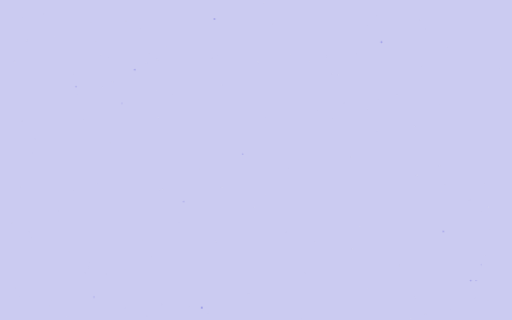
t = 0.00 s
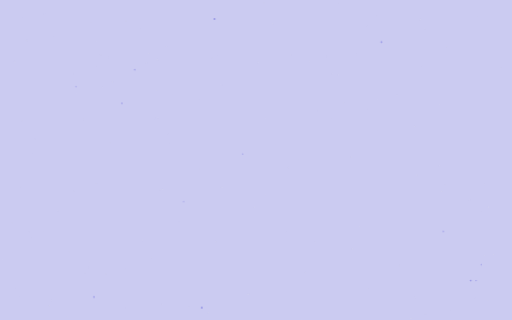
t = 7.00 s
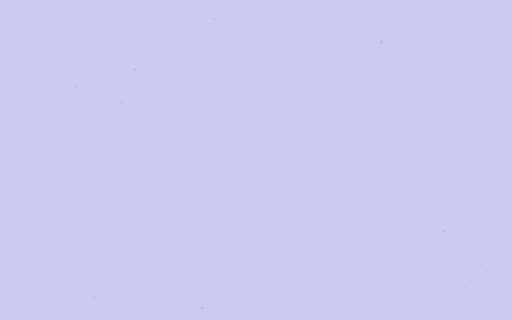
t = 8.75 s

The animated SVG that drew these frames (rendered in a browser with its animation timeline set to each time). Animation: 2 CSS @keyframes rules; frames cover the first 8.75 s, repeats indefinitely.

<svg width="1600" height="900" xmlns="http://www.w3.org/2000/svg" viewBox="0 0 1600 1000" preserveAspectRatio="xMidYMid slice"><defs></defs><style>.bg{fill:#cbcbf1}.lo{opacity:.55}@media (prefers-color-scheme: dark){.bg{fill:#0a0a1a}.lo{opacity:.8}}@keyframes tw{0%,100%{opacity:.3}50%{opacity:1}}.t0{animation:tw 4s ease-in-out infinite}.t1{animation:tw 5.5s ease-in-out infinite -1.5s}.t2{animation:tw 7s ease-in-out infinite -3s}.t3{animation:tw 9s ease-in-out infinite -5s}@keyframes shoot{0%,88%{transform:translate(0,0);opacity:0}90%{opacity:1}100%{transform:translate(-520px,300px);opacity:0}}.sh{animation:shoot 14s linear infinite}</style><rect class="bg" width="1600" height="1000"/><g class="lo"><g class="t0"><circle cx="1313.5" cy="61.4" r="1.7" fill="#d9d9e8"/><circle cx="1327.7" cy="89.4" r="1.2" fill="#d9d9e8"/><circle cx="473.9" cy="803.5" r="1.5" fill="#d9d9e8"/><circle cx="154.3" cy="955.3" r="1.6" fill="#d9d9e8"/><circle cx="301.9" cy="205.7" r="1.1" fill="#d9d9e8"/><circle cx="941.5" cy="997.9" r="1.1" fill="#d9d9e8"/><circle cx="484.8" cy="367.3" r="0.9" fill="#d9d9e8"/><circle cx="524.2" cy="418.6" r="1.2" fill="#d9d9e8"/><circle cx="992.9" cy="344.1" r="1.3" fill="#d9d9e8"/><circle cx="538.8" cy="295.2" r="0.7" fill="#d9d9e8"/><circle cx="529.1" cy="444.5" r="0.6" fill="#d9d9e8"/><circle cx="1057" cy="8.8" r="1.1" fill="#d9d9e8"/><circle cx="1339.7" cy="327" r="0.6" fill="#d9d9e8"/><circle cx="228.7" cy="228.8" r="1.3" fill="#d9d9e8"/><circle cx="505.9" cy="951.6" r="1.5" fill="#d9d9e8"/><circle cx="1147.7" cy="340.6" r="1.1" fill="#d9d9e8"/><circle cx="278.9" cy="817.5" r="1.3" fill="#d9d9e8"/><circle cx="1195.8" cy="297.4" r="0.6" fill="#d9d9e8"/><circle cx="265.3" cy="850.6" r="1.4" fill="#d9d9e8"/><circle cx="260.6" cy="372" r="1.2" fill="#d9d9e8"/><circle cx="161.6" cy="938.6" r="0.9" fill="#d9d9e8"/><circle cx="1408.4" cy="969" r="0.8" fill="#d9d9e8"/><circle cx="380.9" cy="322.9" r="2.8" fill="#6969dd"/><circle cx="650.6" cy="975.7" r="1.7" fill="#d9d9e8"/><circle cx="1114.3" cy="170.2" r="1.1" fill="#d9d9e8"/><circle cx="828.3" cy="369" r="0.9" fill="#d9d9e8"/><circle cx="900.9" cy="523.7" r="1.5" fill="#d9d9e8"/><circle cx="559.2" cy="694.9" r="1.2" fill="#d9d9e8"/><circle cx="954.1" cy="851.4" r="1.5" fill="#d9d9e8"/><circle cx="7.6" cy="811.2" r="1.2" fill="#d9d9e8"/><circle cx="1146" cy="79.8" r="1.2" fill="#d9d9e8"/><circle cx="860" cy="453.3" r="0.6" fill="#d9d9e8"/><circle cx="339.9" cy="179.1" r="1.1" fill="#d9d9e8"/><circle cx="293.7" cy="928.2" r="3" fill="#6969dd"/><circle cx="180.8" cy="657.9" r="1.2" fill="#d9d9e8"/><circle cx="444.7" cy="750.4" r="1.4" fill="#d9d9e8"/><circle cx="1504" cy="827.1" r="2.3" fill="#6969dd"/><circle cx="136.2" cy="724.8" r="0.6" fill="#d9d9e8"/></g><g class="t1"><circle cx="852.3" cy="74.2" r="1.4" fill="#d9d9e8"/><circle cx="1513.6" cy="798.4" r="1.5" fill="#d9d9e8"/><circle cx="1524.2" cy="938.6" r="1.1" fill="#d9d9e8"/><circle cx="1374.2" cy="327.1" r="1.3" fill="#d9d9e8"/><circle cx="240.2" cy="293.6" r="0.8" fill="#d9d9e8"/><circle cx="1284.3" cy="995.2" r="1.6" fill="#d9d9e8"/><circle cx="620" cy="310.2" r="0.6" fill="#d9d9e8"/><circle cx="691.5" cy="265.5" r="1.5" fill="#d9d9e8"/><circle cx="1379.2" cy="597.8" r="1.5" fill="#d9d9e8"/><circle cx="1395.5" cy="145.9" r="1.5" fill="#d9d9e8"/><circle cx="210.5" cy="989.4" r="1.5" fill="#d9d9e8"/><circle cx="1150" cy="900.9" r="1.1" fill="#d9d9e8"/><circle cx="300.6" cy="573.8" r="1.2" fill="#d9d9e8"/><circle cx="1180.7" cy="310.1" r="0.9" fill="#d9d9e8"/><circle cx="169.9" cy="114.9" r="0.9" fill="#d9d9e8"/><circle cx="231.1" cy="597" r="0.7" fill="#d9d9e8"/><circle cx="670.2" cy="59.6" r="3" fill="#6969dd"/><circle cx="1035.1" cy="370.2" r="0.7" fill="#d9d9e8"/><circle cx="1501.9" cy="661.6" r="0.7" fill="#d9d9e8"/><circle cx="1564.1" cy="212.2" r="1.5" fill="#d9d9e8"/><circle cx="488.8" cy="282.4" r="0.8" fill="#d9d9e8"/><circle cx="1296.1" cy="394.4" r="1.5" fill="#d9d9e8"/><circle cx="331.1" cy="856" r="1.1" fill="#d9d9e8"/><circle cx="36.6" cy="788.6" r="0.8" fill="#d9d9e8"/><circle cx="300.4" cy="129.2" r="1.3" fill="#d9d9e8"/><circle cx="508.5" cy="591.5" r="1.5" fill="#d9d9e8"/><circle cx="775.6" cy="919.2" r="1.6" fill="#d9d9e8"/><circle cx="908.6" cy="171.3" r="1.3" fill="#d9d9e8"/><circle cx="1542.8" cy="795.3" r="1.2" fill="#d9d9e8"/><circle cx="1487.7" cy="876.8" r="1.9" fill="#6969dd"/><circle cx="1470.9" cy="876.8" r="2.6" fill="#6969dd"/><circle cx="519.2" cy="145.9" r="1.2" fill="#d9d9e8"/><circle cx="1530.1" cy="716.4" r="1.1" fill="#d9d9e8"/><circle cx="1075" cy="321.7" r="1.1" fill="#d9d9e8"/><circle cx="589.5" cy="959.3" r="1.2" fill="#d9d9e8"/><circle cx="465.2" cy="166.5" r="1.5" fill="#d9d9e8"/><circle cx="1123.7" cy="708.1" r="1.5" fill="#d9d9e8"/><circle cx="1493.9" cy="51.4" r="0.6" fill="#d9d9e8"/></g><g class="t2"><circle cx="1525.9" cy="647.2" r="1.6" fill="#d9d9e8"/><circle cx="1086.3" cy="433.1" r="0.8" fill="#d9d9e8"/><circle cx="351.6" cy="255.3" r="1.6" fill="#d9d9e8"/><circle cx="933.2" cy="497" r="0.6" fill="#d9d9e8"/><circle cx="38.1" cy="702.1" r="0.8" fill="#d9d9e8"/><circle cx="1098.6" cy="490.6" r="1.4" fill="#d9d9e8"/><circle cx="1512.6" cy="576.6" r="1.3" fill="#d9d9e8"/><circle cx="438.7" cy="91.3" r="0.8" fill="#d9d9e8"/><circle cx="318.7" cy="272.3" r="1.2" fill="#d9d9e8"/><circle cx="1191.9" cy="131.3" r="2.9" fill="#6969dd"/><circle cx="681.9" cy="173.3" r="0.7" fill="#d9d9e8"/><circle cx="46.5" cy="192.7" r="1.6" fill="#d9d9e8"/><circle cx="72.1" cy="53.7" r="0.7" fill="#d9d9e8"/><circle cx="108.8" cy="435.9" r="0.8" fill="#d9d9e8"/><circle cx="1177.9" cy="50.4" r="1" fill="#d9d9e8"/><circle cx="1101.8" cy="777.4" r="1.6" fill="#d9d9e8"/><circle cx="393.3" cy="65.8" r="1.3" fill="#d9d9e8"/><circle cx="794.9" cy="646.4" r="1.4" fill="#d9d9e8"/><circle cx="630.6" cy="961.7" r="3.1" fill="#6969dd"/><circle cx="1319.6" cy="207.9" r="0.9" fill="#d9d9e8"/><circle cx="984.6" cy="756.4" r="0.9" fill="#d9d9e8"/><circle cx="622" cy="529.8" r="0.8" fill="#d9d9e8"/><circle cx="1039.2" cy="230.1" r="1.1" fill="#d9d9e8"/><circle cx="1240.2" cy="296.4" r="1.4" fill="#d9d9e8"/><circle cx="693.2" cy="585.4" r="1.6" fill="#d9d9e8"/><circle cx="343.5" cy="445.5" r="1.5" fill="#d9d9e8"/><circle cx="967.6" cy="192.6" r="1.1" fill="#d9d9e8"/><circle cx="99.2" cy="744.7" r="0.7" fill="#d9d9e8"/><circle cx="63.5" cy="925.8" r="0.7" fill="#d9d9e8"/><circle cx="1057.1" cy="233.4" r="1.3" fill="#d9d9e8"/><circle cx="1297.3" cy="929.7" r="1.4" fill="#d9d9e8"/><circle cx="315" cy="358.9" r="0.6" fill="#d9d9e8"/><circle cx="758.3" cy="481.2" r="1.9" fill="#6969dd"/><circle cx="828.7" cy="608.3" r="1.2" fill="#d9d9e8"/><circle cx="1486.7" cy="932.9" r="0.8" fill="#d9d9e8"/><circle cx="1246.8" cy="830.3" r="1.5" fill="#d9d9e8"/><circle cx="1392.3" cy="578.9" r="1.1" fill="#d9d9e8"/></g><g class="t3"><circle cx="1329.7" cy="980.5" r="1.2" fill="#d9d9e8"/><circle cx="1021.8" cy="175.9" r="0.8" fill="#d9d9e8"/><circle cx="1302.5" cy="547.5" r="1.6" fill="#d9d9e8"/><circle cx="48.1" cy="899.3" r="1.1" fill="#d9d9e8"/><circle cx="1178.7" cy="408.8" r="1" fill="#d9d9e8"/><circle cx="82.6" cy="126.4" r="1.6" fill="#d9d9e8"/><circle cx="499.3" cy="593.4" r="1.2" fill="#d9d9e8"/><circle cx="481.5" cy="375.2" r="0.6" fill="#d9d9e8"/><circle cx="662.4" cy="181" r="1.1" fill="#d9d9e8"/><circle cx="491.5" cy="186.1" r="1.6" fill="#d9d9e8"/><circle cx="1582.6" cy="323.7" r="0.8" fill="#d9d9e8"/><circle cx="237.5" cy="270.6" r="2" fill="#6969dd"/><circle cx="1385.3" cy="723.7" r="2.3" fill="#6969dd"/><circle cx="673.9" cy="754.5" r="1.5" fill="#d9d9e8"/><circle cx="421.2" cy="218" r="2.6" fill="#6969dd"/><circle cx="277.4" cy="835.2" r="0.8" fill="#d9d9e8"/><circle cx="89.5" cy="725.1" r="0.9" fill="#d9d9e8"/><circle cx="822.5" cy="973.5" r="1.4" fill="#d9d9e8"/><circle cx="493.5" cy="366.2" r="1.5" fill="#d9d9e8"/><circle cx="216.2" cy="788.2" r="1.2" fill="#d9d9e8"/><circle cx="460.9" cy="987.3" r="0.7" fill="#d9d9e8"/><circle cx="805.7" cy="194.1" r="1.6" fill="#d9d9e8"/><circle cx="573.7" cy="629.9" r="1.9" fill="#6969dd"/><circle cx="892.5" cy="725.4" r="0.8" fill="#d9d9e8"/><circle cx="1467.1" cy="623.7" r="1" fill="#d9d9e8"/><circle cx="1374" cy="518.2" r="1.5" fill="#d9d9e8"/><circle cx="314.4" cy="170.5" r="1.2" fill="#d9d9e8"/><circle cx="104.4" cy="477.2" r="0.6" fill="#d9d9e8"/><circle cx="825" cy="8.5" r="1.3" fill="#d9d9e8"/><circle cx="457.4" cy="196" r="1.3" fill="#d9d9e8"/><circle cx="389.9" cy="841.3" r="1" fill="#d9d9e8"/><circle cx="37.8" cy="696.5" r="1" fill="#d9d9e8"/><circle cx="391.1" cy="963.4" r="0.6" fill="#d9d9e8"/><circle cx="68.5" cy="376.9" r="1.2" fill="#d9d9e8"/><circle cx="139.1" cy="42.1" r="1" fill="#d9d9e8"/><circle cx="284.1" cy="70.7" r="0.8" fill="#d9d9e8"/><circle cx="65.8" cy="583.5" r="1.2" fill="#d9d9e8"/></g><path class="sh" d="M1400 80 l-90 52" stroke="#6969dd" stroke-width="2" stroke-linecap="round" opacity="0"/><path class="sh" style="animation-delay:-7s" d="M1100 40 l-90 52" stroke="#6969dd" stroke-width="2" stroke-linecap="round" opacity="0"/></g></svg>
